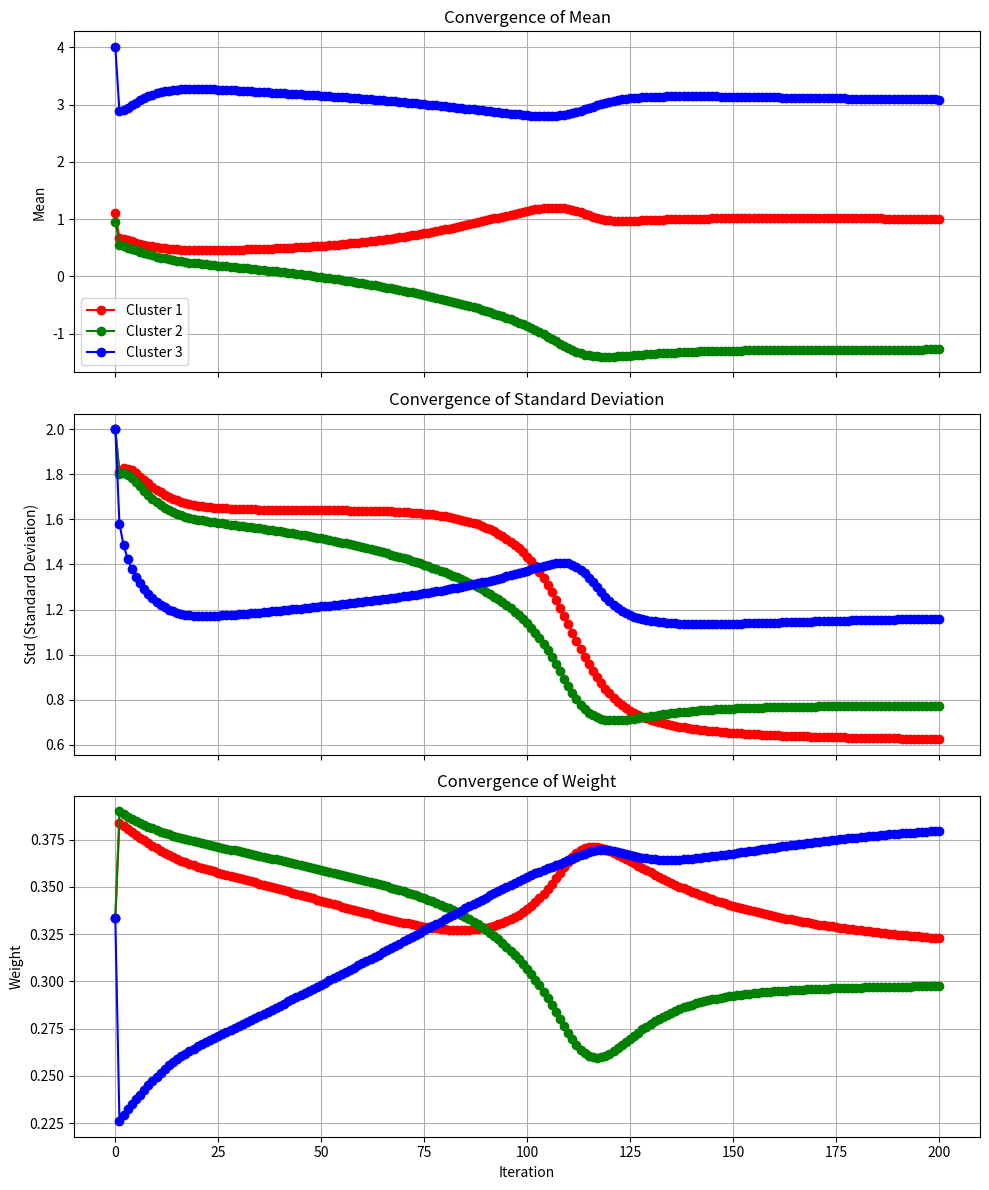
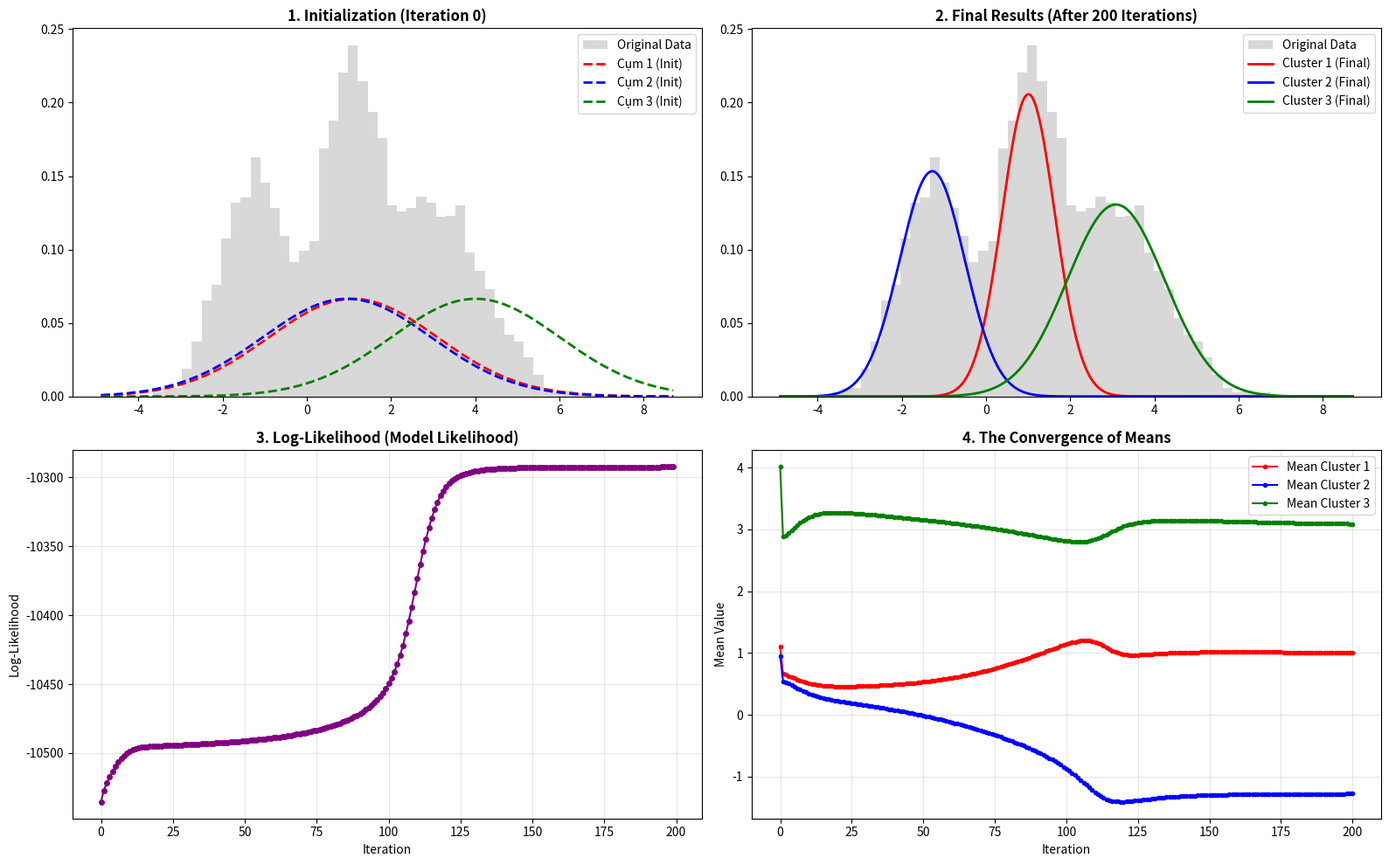
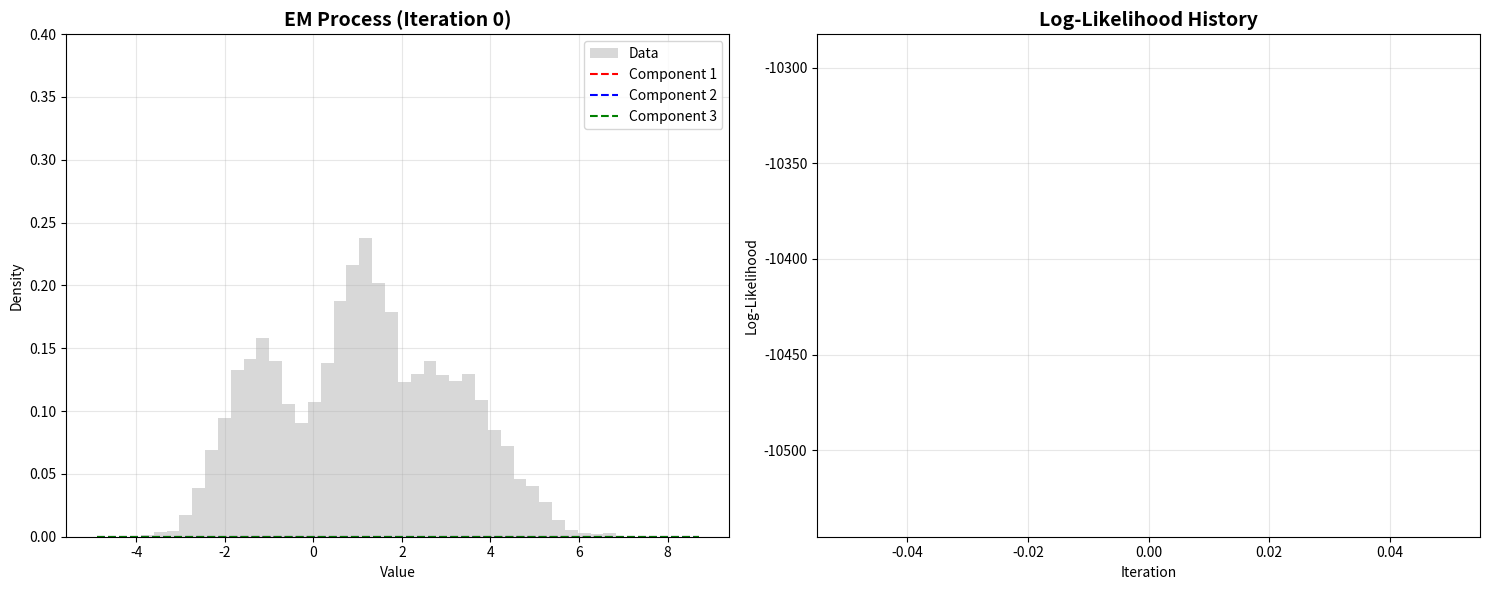

Generate these figures, in order, with matplotlib:
import numpy as np
import matplotlib.pyplot as plt
import random 
from matplotlib.animation import FuncAnimation

class ExpectationMaximizationAlgorithm():
    def __init__(self, num_components: int, max_iteration: int = 1000, tolerance: float = 1e-3):
        self.num_components = num_components
        self.max_iteration = max_iteration
        self.tolerance = tolerance

        # Parameters
        self.means = None
        self.standards = None
        self.weights = None
        self.respons = None
        
        self.means_history = []
        self.standards_history = []
        self.weights_history = []
        self.log_likelihood_history = []

    def initialize_parameters(self, X):
        """Random initialization from data"""
        N = X.shape[0]
        self.num_dimension = 1  # 1D data
        self.means = X[np.random.choice(N, self.num_components, replace=False)]
        self.standards = np.std(X) * np.ones(self.num_components)
        self.weights = np.ones(self.num_components) / self.num_components
        self.means_history.append(self.means.copy())
        self.standards_history.append(self.standards.copy())
        self.weights_history.append(self.weights.copy())

    def gaussian_pdf(self, x, mean, standard):
        """Compute 1D Gaussian PDF"""
        coef = 1 / (np.sqrt(2 * np.pi) * standard)
        exponent = np.exp(-0.5 * ((x - mean) / standard) ** 2)
        return coef * exponent

    def e_step(self, X):
        """E-step: compute responsibilities"""
        K = self.num_components
        N = X.shape[0]
        self.respons = np.zeros((N, K))
        
        for i in range(N):
            for k in range(K):
                self.respons[i, k] = self.weights[k] * self.gaussian_pdf(X[i], self.means[k], self.standards[k])
            # Normalize
            self.respons[i, :] /= np.sum(self.respons[i, :])

    def m_step(self, X):
        """M-step: update parameters"""
        N = X.shape[0]
        K = self.num_components
        
        for k in range(K):
            N_k = np.sum(self.respons[:, k])
            # Update mean
            self.means[k] = np.sum(self.respons[:, k] * X) / N_k
            # Update std
            variance = np.sum(self.respons[:, k] * (X - self.means[k])**2) / N_k
            self.standards[k] = np.sqrt(variance)
            # Update weight
            self.weights[k] = N_k / N
            
        self.means_history.append(self.means.copy())
        self.standards_history.append(self.standards.copy())
        self.weights_history.append(self.weights.copy())

    def compute_log_likelihood(self, X):
        """Compute log-likelihood for convergence check"""
        N = X.shape[0]
        log_likelihood = 0.0
        for i in range(N):
            prob = 0.0
            for k in range(self.num_components):
                prob += self.weights[k] * self.gaussian_pdf(X[i], self.means[k], self.standards[k])
            log_likelihood += np.log(prob + 1e-12)  # avoid log(0)
        return log_likelihood

    def fit(self, X):
        """Fit EM algorithm to data X"""
        X = np.asarray(X)
        self.initialize_parameters(X)
        
        prev_log_likelihood = None
        
        for iteration in range(self.max_iteration):
            self.e_step(X)
            self.m_step(X)
            
            log_likelihood = self.compute_log_likelihood(X)
            self.log_likelihood_history.append(log_likelihood)
            if prev_log_likelihood is not None:
                if abs(log_likelihood - prev_log_likelihood) < self.tolerance:
                    break
            prev_log_likelihood = log_likelihood

    def predict_proba(self, X):
        """Return responsibilities (soft assignment)"""
        X = np.asarray(X)
        N = X.shape[0]
        K = self.num_components
        resp = np.zeros((N, K))
        
        for i in range(N):
            for k in range(K):
                resp[i, k] = self.weights[k] * self.gaussian_pdf(X[i], self.means[k], self.standards[k])
            resp[i, :] /= np.sum(resp[i, :])
        return resp

    def predict(self, X):
        """Return hard cluster assignment"""
        resp = self.predict_proba(X)
        return np.argmax(resp, axis=1)
    
    def demo(self, X):
        fig, (ax_gmm, ax_ll) = plt.subplots(1, 2, figsize=(15, 6))
        x_range = np.linspace(np.min(X) - 1, np.max(X) + 1, 1000)
        colors = ['red', 'blue', 'green']
        
        # GMM Subplot
        ax_gmm.hist(X, bins=40, density=True, alpha=0.3, color='gray', label='Data')
        ax_gmm.set_title(f'EM Process (Iteration 0)', fontsize=14, fontweight='bold')
        ax_gmm.set_xlabel('Value')
        ax_gmm.set_ylabel('Density')
        ax_gmm.grid(True, alpha=0.3)
        ax_gmm.set_ylim(0, 0.4) 

        # Intial plot Gaussian
        gmm_lines = []
        for k in range(self.num_components):
            line, = ax_gmm.plot(x_range, np.zeros_like(x_range), 
                                '--', color=colors[k % len(colors)], 
                                label=f'Component {k+1}')
            gmm_lines.append(line)
        ax_gmm.legend(loc='upper right')
        
        # Log-Likelihood Subplot
        ax_ll.set_title('Log-Likelihood History', fontsize=14, fontweight='bold')
        ax_ll.set_xlabel('Iteration')
        ax_ll.set_ylabel('Log-Likelihood')
        ax_ll.grid(True, alpha=0.3)
        ll_line, = ax_ll.plot([], [], 'o-', color='purple', linewidth=2, markersize=4)
        
        if self.log_likelihood_history:
             min_ll = min(self.log_likelihood_history) - 10 
             max_ll = max(self.log_likelihood_history) + 10
             ax_ll.set_ylim(min_ll, max_ll)
        
        # Update Function
        def update(frame):
            means = self.means_history[frame]
            standards = self.standards_history[frame]
            weights = self.weights_history[frame]
            
            for k in range(self.num_components):
                comp_pdf = self.gaussian_pdf(x_range, means[k], standards[k])
                weighted_comp_pdf = weights[k] * comp_pdf
                
                gmm_lines[k].set_ydata(weighted_comp_pdf)
                gmm_lines[k].set_label(f'Comp {k+1}: μ={means[k]:.2f}, σ={standards[k]:.2f}, W={weights[k]:.2f}')

            ax_gmm.set_title(
                f'EM Process (Iteration {frame}) | Log-Likelihood: {self.log_likelihood_history[frame-1]:.2f}' 
                if frame > 0 else 'EM Process (Iteration 0)'
            )
            ax_gmm.legend(loc='upper right')
            ll_history_frame = self.log_likelihood_history[:frame]
            ll_line.set_data(range(len(ll_history_frame)), ll_history_frame)
            ax_ll.set_xlim(0, max(1, frame + 1))
            return gmm_lines + [ax_gmm.title, ll_line] 

        # FuncAnimation
        num_frames = len(self.means_history)
        ani = FuncAnimation(
            fig, 
            update, 
            frames=num_frames,
            interval=300, 
            blit=False, 
            repeat=False   
        )
        
        plt.tight_layout()
        plt.show() 
        
        return ani

def plot_parameter_history(self):
    iterations = range(len(self.means_history))
    means_hist = np.array(self.means_history)
    stds_hist = np.array(self.standards_history)
    weights_hist = np.array(self.weights_history)

    fig, axes = plt.subplots(3, 1, figsize=(10, 12), sharex=True)
    colors = ['r', 'g', 'b'] 

    # 1. plot Mean
    for k in range(self.num_components):
        axes[0].plot(iterations, means_hist[:, k], f'{colors[k]}o-', label=f'Cluster {k+1}')
    axes[0].set_ylabel('Mean')
    axes[0].set_title('Convergence of Mean')
    axes[0].grid(True)
    axes[0].legend()

    # 2. plot Std
    for k in range(self.num_components):
        axes[1].plot(iterations, stds_hist[:, k], f'{colors[k]}o-')
    axes[1].set_ylabel('Std (Standard Deviation)')
    axes[1].set_title('Convergence of Standard Deviation')
    axes[1].grid(True)
    
    # 3. plot Weight
    for k in range(self.num_components):
        axes[2].plot(iterations, weights_hist[:, k], f'{colors[k]}o-')
    axes[2].set_ylabel('Weight')
    axes[2].set_xlabel('Iteration')
    axes[2].set_title('Convergence of Weight')
    axes[2].grid(True)
    

    plt.savefig("parameter_history.png")
    plt.tight_layout()
    plt.show()
    
def visualize_em_results(em, X):
    fig, axes = plt.subplots(2, 2, figsize=(16, 10))
    plt.subplots_adjust(hspace=0.3, wspace=0.2)
    
    # create x values for plotting Gaussian components
    x_min, x_max = np.min(X) - 1, np.max(X) + 1
    x_grid = np.linspace(x_min, x_max, 1000)
    colors = ['red', 'blue', 'green', 'orange', 'purple']

    # --- CHART 1: INITIALIZATION STATE (Iteration 0) ---
    ax1 = axes[0, 0]
    ax1.hist(X, bins=50, density=True, alpha=0.3, color='gray', label='Original Data')
    ax1.set_title('1. Initialization (Iteration 0)', fontsize=12, fontweight='bold')
    
    # Get parameters from the first iteration history
    init_means = em.means_history[0]
    init_stds = em.standards_history[0]
    init_weights = em.weights_history[0]
    
    for k in range(em.num_components):
        # Gaussian PDF formula: (1 / (std * sqrt(2pi))) * exp(...)
        y = (1 / (np.sqrt(2 * np.pi) * init_stds[k])) * \
            np.exp(-0.5 * ((x_grid - init_means[k]) / init_stds[k]) ** 2) * init_weights[k]
        ax1.plot(x_grid, y, color=colors[k % len(colors)], linestyle='--', linewidth=2, label=f'Cụm {k+1} (Init)')
    ax1.legend(loc='upper right')

    # --- CHART 2: FINAL RESULTS (After all iterations) ---
    ax2 = axes[0, 1]
    ax2.hist(X, bins=50, density=True, alpha=0.3, color='gray', label='Original Data')
    ax2.set_title(f'2. Final Results (After {len(em.log_likelihood_history)} Iterations)', fontsize=12, fontweight='bold')
    
    for k in range(em.num_components):
        # Use final parameters (self.means, self.standards...)
        y = (1 / (np.sqrt(2 * np.pi) * em.standards[k])) * \
            np.exp(-0.5 * ((x_grid - em.means[k]) / em.standards[k]) ** 2) * em.weights[k]
        ax2.plot(x_grid, y, color=colors[k % len(colors)], linewidth=2, label=f'Cluster {k+1} (Final)')
    ax2.legend(loc='upper right')

    # --- CHART 3: LOG-LIKELIHOOD ---
    ax3 = axes[1, 0]
    ax3.plot(range(len(em.log_likelihood_history)), em.log_likelihood_history, 'o-', color='purple', markersize=4)
    ax3.set_title('3. Log-Likelihood (Model Likelihood)', fontsize=12, fontweight='bold')
    ax3.set_xlabel('Iteration')
    ax3.set_ylabel('Log-Likelihood')
    ax3.grid(True, alpha=0.3)

    # --- CHART 4: THE CONVERGENCE OF MEANS (Tracking) ---
    ax4 = axes[1, 1]
    means_hist = np.array(em.means_history)
    iterations = range(len(em.means_history))
    
    for k in range(em.num_components):
        ax4.plot(iterations, means_hist[:, k], marker='o', markersize=3, 
                 color=colors[k % len(colors)], label=f'Mean Cluster {k+1}')
    
    ax4.set_title('4. The Convergence of Means', fontsize=12, fontweight='bold')
    ax4.set_xlabel('Iteration')
    ax4.set_ylabel('Mean Value')
    ax4.grid(True, alpha=0.3)
    ax4.legend()

    plt.savefig("em_results_visualization.png")
    plt.tight_layout()
    plt.show()

def generate_data():
    """Generate synthetic data from 3 Gaussian distributions"""
    np.random.seed(42)
    
    # Generate data randomly
    n_samples = 5000
    true_means = [-1.3, 3, 1.0]
    true_stds = [0.8, 1.2, 0.6]
    true_weights = [0.3, 0.4, 0.3]
    
    data = []
    for k in range(3):
        n = int(n_samples * true_weights[k])
        samples = np.random.normal(true_means[k], true_stds[k], n)
        data.extend(samples)
    
    data = np.array(data)
    np.random.shuffle(data)
    
    return data, true_means, true_stds, true_weights

def main():
    X, true_means, true_stds, true_weights = generate_data()

    # Fit EM algorithm
    em = ExpectationMaximizationAlgorithm(num_components=3, max_iteration=200)
    em.fit(X)

    print("True parameters:")
    print(f"Means: {true_means}")
    print(f"Standard deviations: {true_stds}")
    print(f"Weights: {true_weights}")

    print("Final parameters:")
    print(f"Means: {em.means}")
    print(f"Standard deviations: {em.standards}")
    print(f"Weights: {em.weights}")

    plot_parameter_history(em)
    visualize_em_results(em, X)
    # Animation demo
    em.demo(X)


if __name__ == "__main__":
    main()
